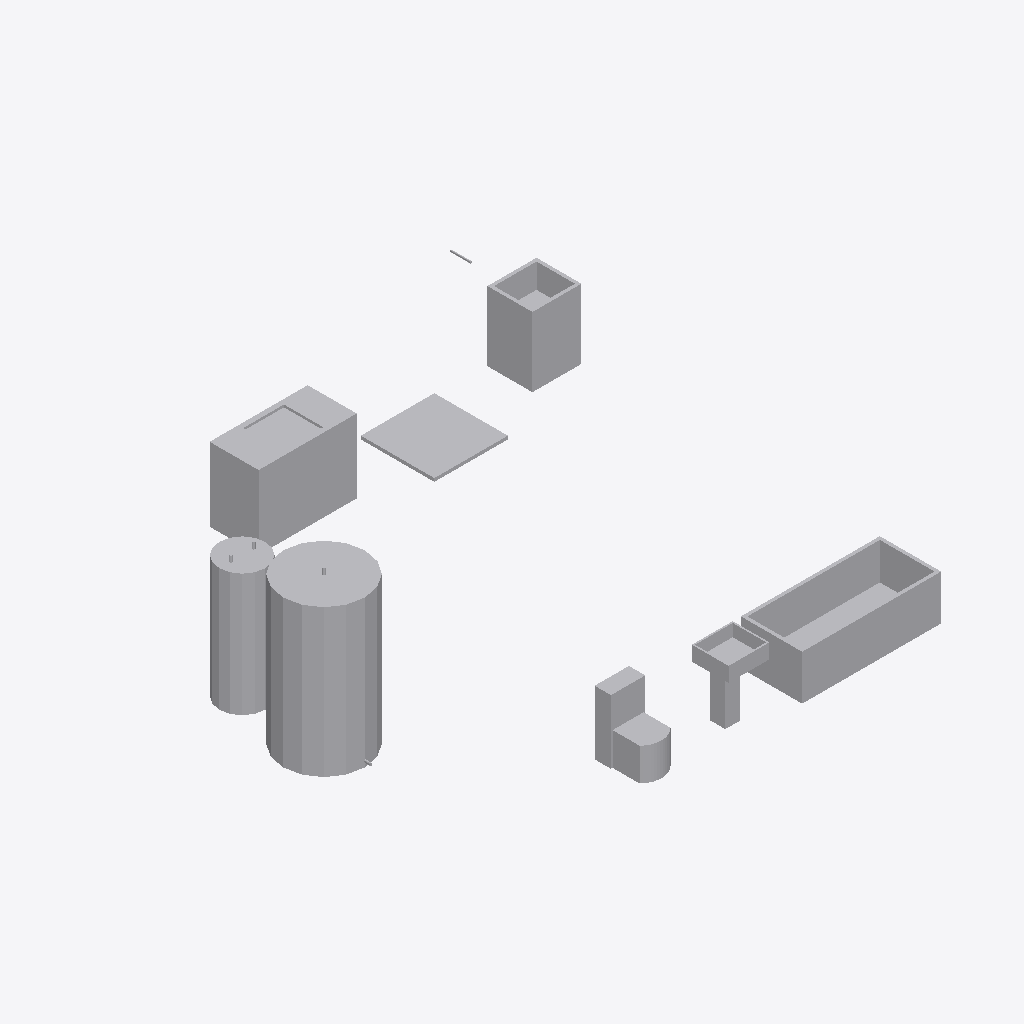
Isometric view of an IFC building model (IFC-SPF (STEP), schema IFC4, length unit millimetre), seen from the south-west, elements coloured by IFC class: 8 other elements (light grey).
Extent 6.1 m × 5.5 m × 2.1 m (x, y, z). Storeys (1): Ground at 0.00 m. Elements (8): 6 IfcSanitaryTerminal, 1 IfcBoiler, 1 IfcTank.

HEADER;
FILE_DESCRIPTION(('ViewDefinition [DesignTransferView]'),'2;1');
FILE_NAME('house.ifc','2026-11-20T19:13:04',(''),(''),'BimCraft','BimCraft','');
FILE_SCHEMA(('IFC4'));
ENDSEC;
DATA;
#18=IFCPROJECT('1BUD5ibeP5KQ0Thb4D3DRq',#5,'House',$,$,$,$,(#14),#10);
#20=IFCSITE('1F_o8ZQCTAjfZ7jJzBPgoI',#5,'House',$,$,#19,$,$,.ELEMENT.,$,$,$,$,$);
#22=IFCBUILDING('3VU3lZMlD4uOedDKgx1Pok',#5,'House',$,$,#21,$,$,.ELEMENT.,$,$,$);
#26=IFCBUILDINGSTOREY('1DSf0eTXr2sAWijQXAIv0r',#5,'Ground',$,$,#25,$,$,.ELEMENT.,0.0);
#652=IFCTANK('1g9c5vFnDDCfCTWxsjV5sk',#5,'tank',$,$,#651,#703,IFCLABEL('tank'),.STORAGE.);
#313=IFCSANITARYTERMINAL('3V_r8HgXL9U8JU2UoZOohI',#5,'Bath tub',$,'1700 × 550',#305,#312,$,.NOTDEFINED.);
#431=IFCSANITARYTERMINAL('3qbkMAoQPFGwaFhVhgWY7f',#5,'Kitchen sink',$,'1200 × 900',#423,#430,$,.NOTDEFINED.);
#616=IFCSANITARYTERMINAL('2hUVObU6r1eg0wsPV19A9S',#5,'Laundry tub',$,'600 × 850',#608,#615,$,.NOTDEFINED.);
#783=IFCBOILER('0LIOOkf6r3IxjHrI1LTi7W',#5,'heater',$,'Water heater',#782,#834,IFCLABEL('heater'),.WATER.);
#520=IFCSANITARYTERMINAL('01_QfJ1AzA0PzA60WIhLHI',#5,'Shower tray',$,'900 × 900 × 40',#512,#519,$,.NOTDEFINED.);
#104=IFCSANITARYTERMINAL('1hq6fOjpv0cgKFpUA4V5dO',#5,'Water closet',$,'380 × 400',#96,#103,$,.NOTDEFINED.);
#217=IFCSANITARYTERMINAL('2pSzwSJ7bAMxYuD1P7Chs8',#5,'Lavatory',$,'500 × 850',#209,#216,$,.NOTDEFINED.);
ENDSEC;
